Run: headless pygame with SDL's dummy video driver; simulated clock (each Clock.tick advances the game by its frame time, no real sleeping); random seed 0; keys injected as events and as key.get_pressed() state; no mouse input.
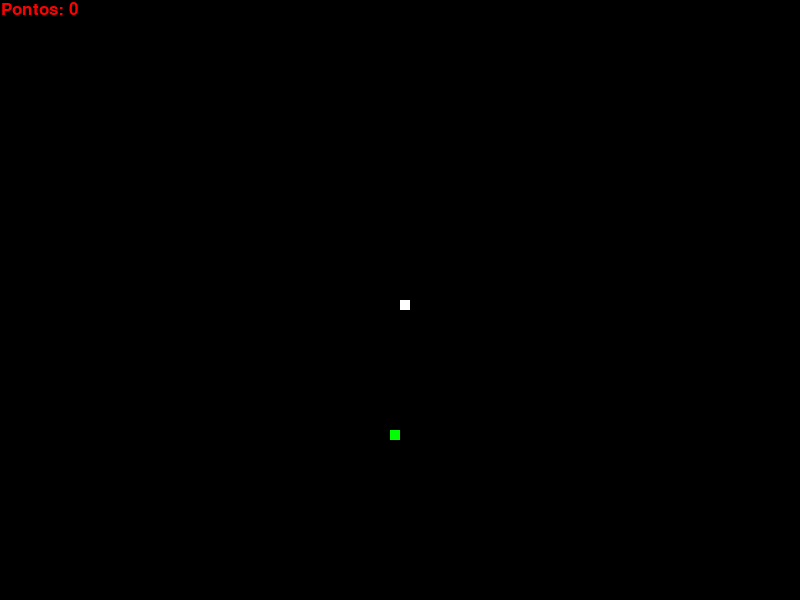
Frame 1 of 4 · flips 1–60 · no input
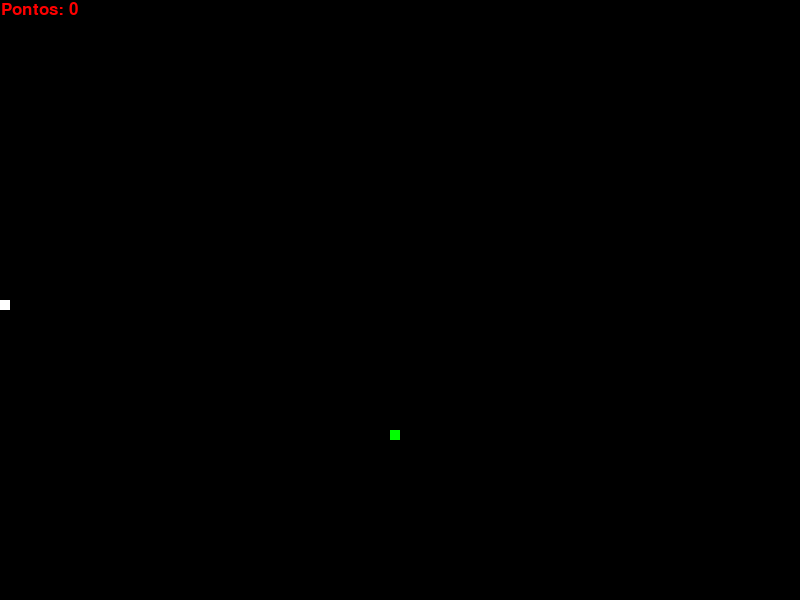
Frame 2 of 4 · flips 61–180 · tapped SPACE, RETURN · held RIGHT (→), D
Frame 3 of 4 · flips 181–300 · held DOWN (↓), S · screen unchanged from frame 2, image omitted
Frame 4 of 4 · flips 301–420 · held LEFT (←), A, UP (↑), W · screen unchanged from frame 3, image omitted

The pygame program that drew these frames:

# configurações iniciais
import pygame
import random

pygame.init()
pygame.display.set_caption("Jogo Da Cobrinha Python")
largura, altura = 800, 600
tela = pygame.display.set_mode((largura, altura))
relogio = pygame.time.Clock()
# definindo variaveis que representam as cores (usando o padrão RGB) que serão usadas para tornar tudo mais organizado

preta = (0, 0, 0)
branca = (255, 255, 255)
vermelha = (255, 0, 0)
verde = (0, 255, 0)
azul = (0, 0, 255)

# Parametros usados no jogo para definir o tamanho base da cobra e da comida e a velocidade que será rodada no jogo:

tamanho_quadrado = 10
velocidade_jogo = 10

def gerar_comida():
    comida_x = round(random.randrange(0, largura - tamanho_quadrado) / 10.0) * 10.0
    comida_y = round(random.randrange(0, altura - tamanho_quadrado) / 10.0) * 10.0

    return comida_x, comida_y


def desenhar_comida(tamanho, comida_x, comida_y):
    pygame.draw.rect(tela, verde, [comida_x, comida_y, tamanho, tamanho])

def desenhar_cobra(tamanho, pixels):
    for pixel in pixels:
        pygame.draw.rect(tela, branca, [pixel[0], pixel[1], tamanho, tamanho])

def desenhar_pontuacao(pontuacao):
    fonte = pygame.font.SysFont("Helvetica", 25)
    texto = fonte.render(f"Pontos: {pontuacao}", True, vermelha)
    tela.blit(texto, [1, 1])

# a seguir uma função para retornar a nova movimentação da cobra a partir da tecla clicada, ou retornar None para não existir erro caso o usuario digite outra tecla
def selecionar_velocidade(tecla):
    velocidade_x = None
    velocidade_y = None

    if tecla == pygame.K_DOWN:
        velocidade_x = 0
        velocidade_y = tamanho_quadrado
    elif tecla == pygame.K_UP:
        velocidade_x = 0
        velocidade_y = -tamanho_quadrado
    elif tecla == pygame.K_LEFT:
        velocidade_x = -tamanho_quadrado
        velocidade_y = 0
    elif tecla == pygame.K_RIGHT:
        velocidade_x = tamanho_quadrado
        velocidade_y = 0
    return velocidade_x, velocidade_y

def rodar_jogo():
    fim_jogo = False

    x = largura / 2
    y = altura / 2

    # as velocidades abaixo servem como a mecanica usada para movimentar a cobra na tela baseado em um plano cartesiano.

    velocidade_x = 0 
    velocidade_y = 0

    tamanho_cobra = 1
    pixels = []

    comida_x, comida_y = gerar_comida()

    # loop que roda até o jogador fazer algo que faça fim_jogo ser True.
    while not fim_jogo:
        tela.fill(preta)
        
        # realiza operações dependendo da tecla clicada
        for evento in pygame.event.get():
            if evento.type == pygame.QUIT:
                fim_jogo = True
            elif evento.type == pygame.KEYDOWN:
                novas_velocidades = selecionar_velocidade(evento.key)
                if novas_velocidades[0] is not None and novas_velocidades[1]is not None:
                    velocidade_x, velocidade_y = novas_velocidades
                
        # desenhar_comida
        desenhar_comida(tamanho_quadrado, comida_x, comida_y)

        # atualizar a posicao da cobra
        x += velocidade_x
        y += velocidade_y

        # quando houver colisão com parede teleportar a cobra para a outra extremidade
        if x >= largura:
            x = 0
        elif x < 0:
            x = largura - tamanho_quadrado
        if y >= altura:
            y = 0
        elif y < 0:
            y = altura - tamanho_quadrado
        
        # desenhar a cobra controlando seu tamanho
        pixels.append([x, y])
        if len(pixels) > tamanho_cobra:
            del pixels[0]

        # finalizar jogo se a cobra bater no próprio corpo
        for pixel in pixels[:-1]:
            if pixel == [x, y]:
                fim_jogo = True

        # desenhar a pontuacao do jogador
        desenhar_cobra(tamanho_quadrado, pixels)
        desenhar_pontuacao(tamanho_cobra - 1)

        # criar uma nova comida
        if x == comida_x and y == comida_y:
            tamanho_cobra += 1
            comida_x, comida_y = gerar_comida()

        # atualizar a tela
        pygame.display.update()
        relogio.tick(velocidade_jogo)

        # Tela de "Game Over"
    tela.fill(preta)
    fonte = pygame.font.SysFont("Helvetica", 50)
    texto = fonte.render("Game Over", True, vermelha)
    tela.blit(texto, [largura // 2 - 100, altura // 2 - 25])
    pygame.display.update()

    # Esperar alguns segundos antes de fechar o jogo
    pygame.time.wait(3000)
# criar um loop infinito onde:

# 1 - desenha os objetos do jogo na tela:
# 1.1 - pontuação
# 1.2 - cobrinha
# 1.3 - comida

# 2 - cria a logica de terminar o jogo:
# 2.1 - quando a cobra bate na parede
# 2.2 - cobra bate em seu proprio corpo

# pega a interação com o usuario

rodar_jogo()
